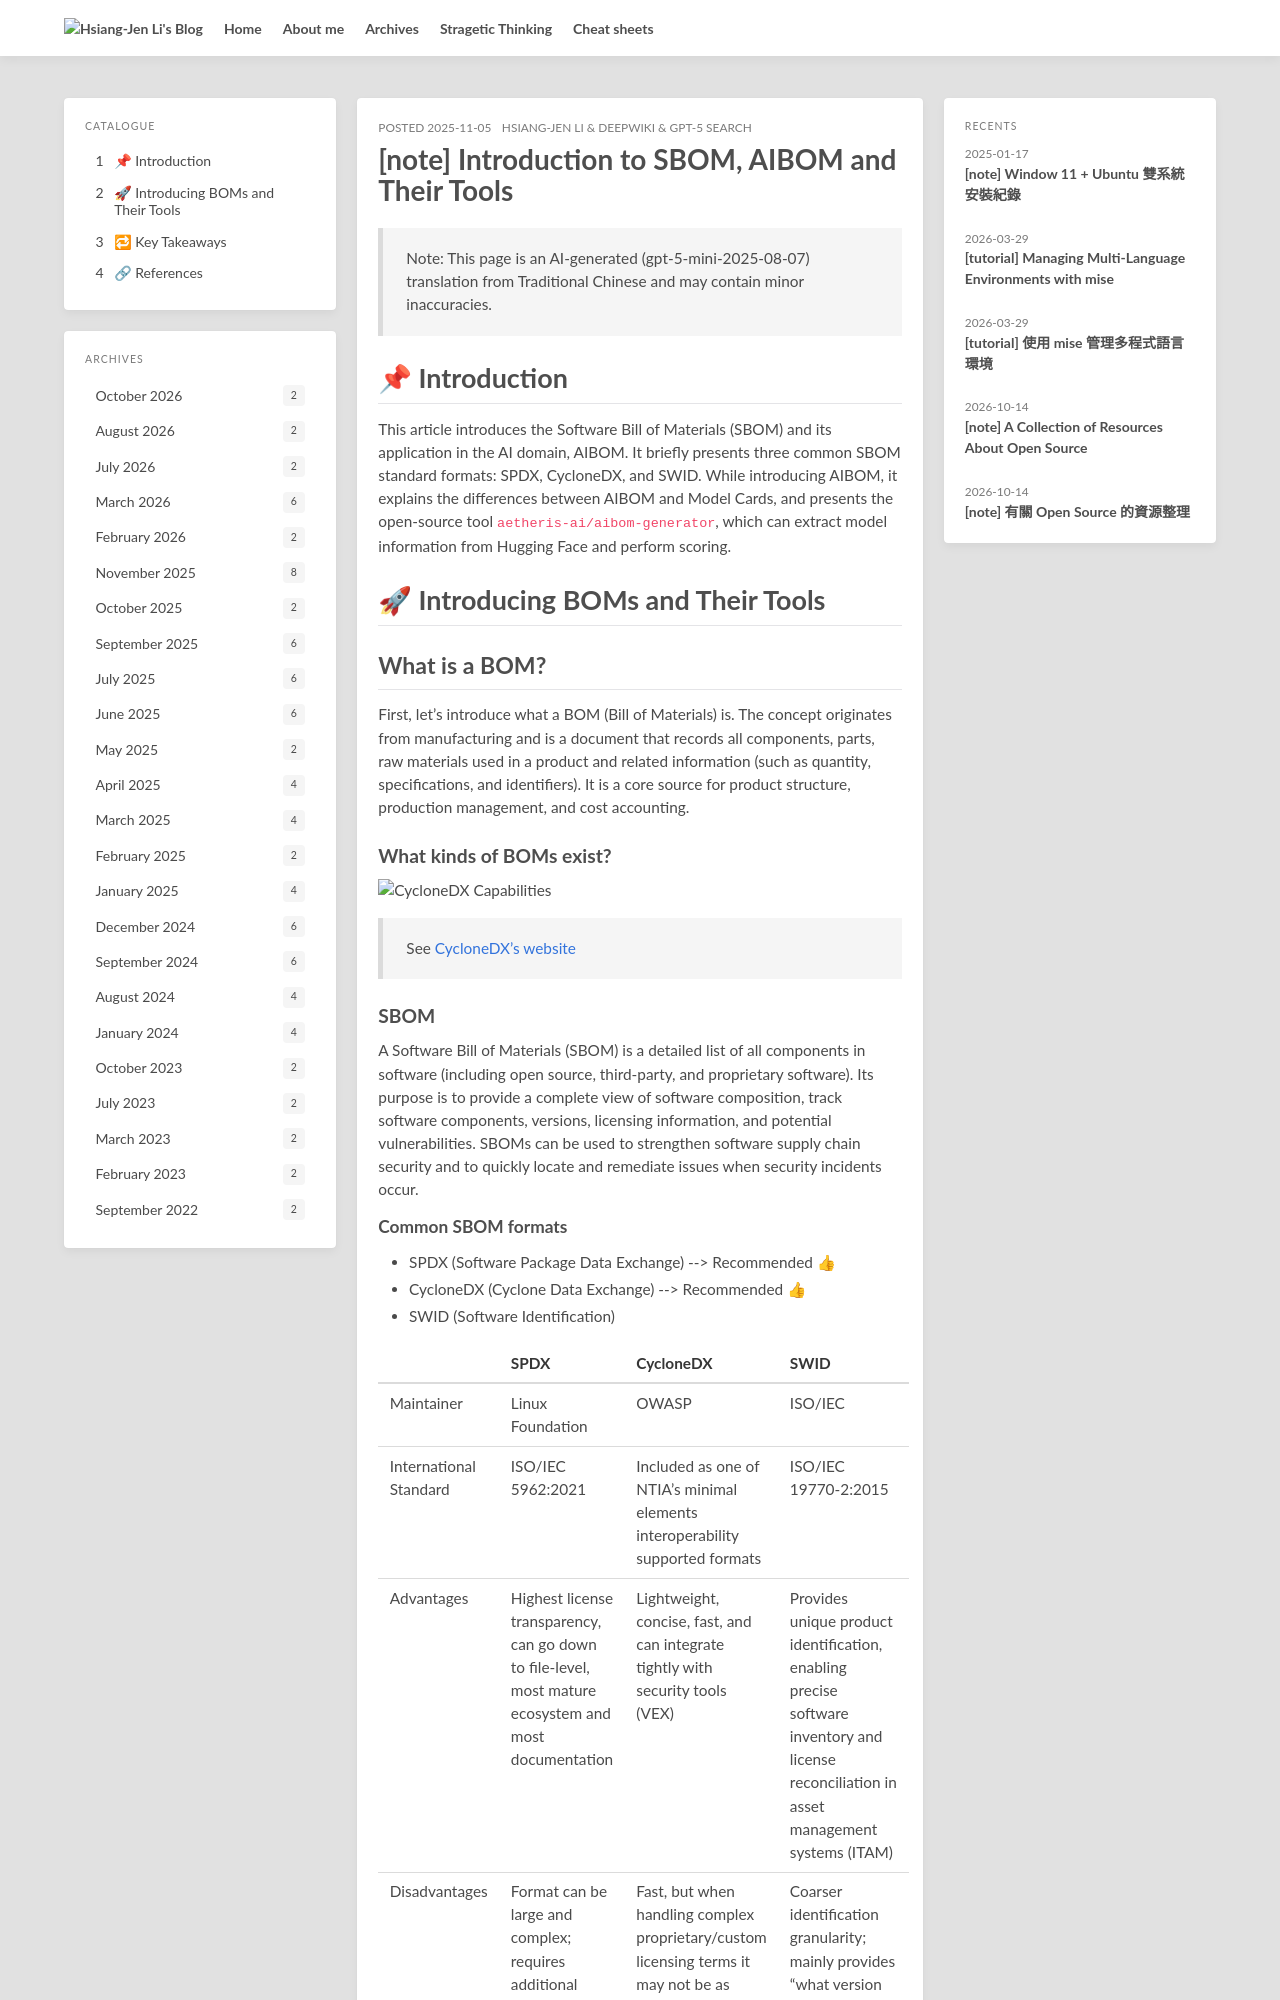

repository: hsiangjenli/blog · page: note-sbom-aibom.en/index.html · generator: jekyll

---
title: '[note] Introduction to SBOM, AIBOM and Their Tools'
date: '2025-11-05'
updated: '2025-11-05'
author:
- Hsiang-Jen Li
- ' & DeepWiki'
- ' & GPT-5 Search'
tags:
- ai
- security
toc: true
lang: en
slug: note-sbom-aibom
source_sha: 2e41988de2f49f4497c47e962607dd49b54e8af14f24266a5810c1b193e79510
origin_lang: zh-TW
permalink: note-sbom-aibom.en/
translations:
  zh-TW: /zh-TW/note-sbom-aibom/
---

> Note: This page is an AI-generated (gpt-5-mini-2025-08-07) translation from Traditional Chinese and may contain minor inaccuracies.

# 📌 Introduction

This article introduces the Software Bill of Materials (SBOM) and its application in the AI domain, AIBOM. It briefly presents three common SBOM standard formats: SPDX, CycloneDX, and SWID. While introducing AIBOM, it explains the differences between AIBOM and Model Cards, and presents the open-source tool `aetheris-ai/aibom-generator`, which can extract model information from Hugging Face and perform scoring.

<!-- more -->

# 🚀 Introducing BOMs and Their Tools

## What is a BOM?

First, let's introduce what a BOM (Bill of Materials) is. The concept originates from manufacturing and is a document that records all components, parts, raw materials used in a product and related information (such as quantity, specifications, and identifiers). It is a core source for product structure, production management, and cost accounting.

### What kinds of BOMs exist?


![CycloneDX Capabilities](https://hackmd.io/_uploads/r1l0tkD1bl.png)

> See [CycloneDX's website](https://cyclonedx.org/capabilities/sbom/)

### SBOM

A Software Bill of Materials (SBOM) is a detailed list of all components in software (including open source, third-party, and proprietary software). Its purpose is to provide a complete view of software composition, track software components, versions, licensing information, and potential vulnerabilities. SBOMs can be used to strengthen software supply chain security and to quickly locate and remediate issues when security incidents occur.
